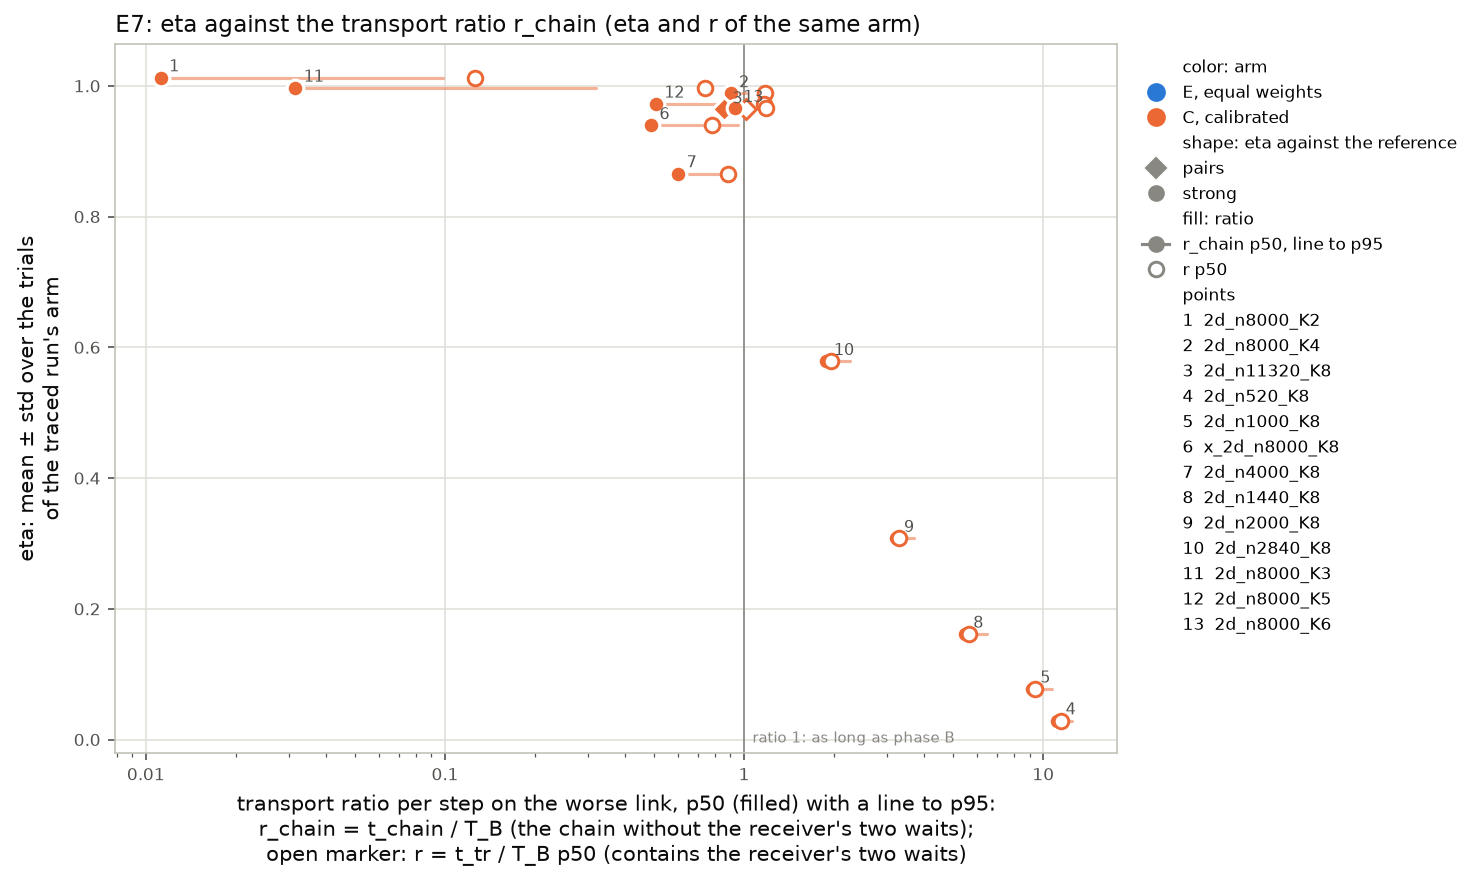

The data file committed next to this chart (first rows):
job, point, arm, solver, K, reference, trials, eta_mean, eta_std, eta_trial_min, eta_trial_max, eta_min_mean, eta_nodefrag_mean, eta_nodefrag_std, eta_min_nodefrag_mean, r_chain_p50, r_chain_p95, r_own_p50, r_own_p95, r_p50, r_p95, trace_status
e7_b2A_1694327, 2d_n8000_K2, C, rc2, 2, strong:cavity2d_n8000, 3, 1.013, 0.001385, 1.011, 1.014, 1.014, 1.015, 0.001321, 1.016, 0.01122, 0.09881, 0.01086, 0.09829, 0.1264, 0.2181, pass
e7_b2A_1694327, 2d_n8000_K4, C, rc2, 4, strong:cavity2d_n8000, 3, 0.9884, 0.0008849, 0.9874, 0.9889, 0.9975, 0.9962, 0.001116, 1.005, 0.9025, 1.015, 0.03057, 0.2255, 1.172, 1.269, pass
e7_b2A_1694327, 2d_n1440_k4_K4, C, rc2, 4, weak:cavity2d_n1440, 3, 0.8904, 0.03991, 0.8444, 0.9159, 0.8986, 0.899, 0.04058, 0.9075, , , , , , , 
e7_b2A_1694327, 2d_n2840_k2_K2, C, rc2, 2, weak:cavity2d_n2840, 3, 1.001, 0.001868, 0.9995, 1.003, 1.002, 1.004, 0.001511, 1.004, , , , , , , 
e7_b2A_1694327, 2d_n2840_k4_K4, C, rc2, 4, weak:cavity2d_n2840, 3, 0.9947, 0.001862, 0.9926, 0.9963, 1.003, 1.003, 0.0007943, 1.011, , , , , , , 
e7_b2A_1694327, 2d_n5640_k2_K2, C, rc2, 2, weak:cavity2d_n5640, 3, 1.015, 0.001831, 1.013, 1.016, 1.015, 1.017, 0.001865, 1.018, , , , , , , 
e7_b2A_1694327, 2d_n5640_k4_K4, C, rc2, 4, weak:cavity2d_n5640, 3, 1.01, 0.001587, 1.008, 1.011, 1.02, 1.018, 0.001152, 1.028, , , , , , , 
e7_b2B_1694328, 2d_n11320_K8, C, rc2, 8, pairs:cavity2d_n11320, 3, 0.9638, 0.0008227, 0.9629, 0.9645, 0.9689, 0.9785, 0.000863, 0.9837, 0.8579, 1.015, 0.06413, 0.09408, 1.018, 1.224, pass
e7_b2B_1694328, 2d_n520_K8, C, rc2, 8, strong:cavity2d_n520, 3, 0.02904, 0.000171, 0.02887, 0.02921, 0.02944, 0.02901, 0.0002083, 0.02936, 11.15, 12.47, 10.46, 11.49, 11.46, 12.95, pass
e7_b2B_1694328, 2d_n1000_K8, C, rc2, 8, strong:cavity2d_n1000, 3, 0.07761, 0.001618, 0.07618, 0.07937, 0.07845, 0.07808, 0.001573, 0.079, 9.169, 10.68, 8.529, 9.238, 9.406, 10.89, pass
e7_b2B_1694328, 2d_n1440_k8_K8, C, rc2, 8, weak:cavity2d_n1440, 3, 0.9019, 0.0006841, 0.9013, 0.9026, 0.9103, 0.9243, 0.0007203, 0.9331, , , , , , , 
e7_b2B_1694328, 2d_n2840_k8_K8, C, rc2, 8, weak:cavity2d_n2840, 3, 0.9822, 0.0004561, 0.9817, 0.9827, 0.9936, 1.001, 0.0008078, 1.012, , , , , , , 
e7_b2B_1694328, 2d_n5640_k8_K8, C, rc2, 8, weak:cavity2d_n5640, 3, 0.9983, 0.002893, 0.995, 1, 1.008, 1.016, 0.002981, 1.026, , , , , , , 
e7_b2B_1694328, x_2d_n8000_K8, C, rc2, 8, strong:cavity2d_n8000, 3, 0.9395, 0.001056, 0.9384, 0.9405, 0.9479, 0.9556, 0.000721, 0.9642, 0.4887, 0.952, 0.07953, 0.1744, 0.7828, 1.12, pass
e7_b2S_1695411, 2d_n4000_K8, C, rc2, 8, strong:cavity2d_n4000, 3, 0.8659, 0.002706, 0.8628, 0.868, 0.8745, 0.8831, 0.003245, 0.8918, 0.6028, 0.8901, 0.5542, 0.8128, 0.8857, 1.074, pass
e7_b2S_1695411, 2d_n1440_k2_K2, C, rc2, 2, weak:cavity2d_n1440, 5, 0.9256, 0.00704, 0.9146, 0.9336, 0.9267, 0.9275, 0.007754, 0.9285, , , , , , , 
e7_b2S_1695411, 2d_n1440_K8, C, rc2, 8, strong:cavity2d_n1440, 3, 0.1616, 0.001145, 0.1602, 0.1623, 0.1634, 0.1641, 0.001145, 0.1659, 5.473, 6.5, 5.102, 5.672, 5.629, 6.663, pass
e7_b2S_1695411, 2d_n2000_K8, C, rc2, 8, strong:cavity2d_n2000, 3, 0.3081, 0.004694, 0.3037, 0.313, 0.3112, 0.3109, 0.004748, 0.3141, 3.212, 3.697, 3.025, 3.347, 3.289, 3.833, pass
e7_b2S_1695411, 2d_n2840_K8, C, rc2, 8, strong:cavity2d_n2840, 3, 0.5787, 0.004688, 0.5741, 0.5834, 0.5834, 0.5907, 0.004994, 0.5957, 1.874, 2.262, 1.781, 2.048, 1.954, 2.348, pass
e7_b2S_1695411, 2d_n1440_k4_K4, C, rc2, 4, weak:cavity2d_n1440, 5, 0.9144, 0.004597, 0.9086, 0.9209, 0.9251, 0.9237, 0.003912, 0.9351, , , , , , , 
e7_b2S_1695411, 2d_n1440_k8_K8, C, rc2, 8, weak:cavity2d_n1440, 5, 0.9078, 0.001773, 0.9055, 0.9096, 0.9166, 0.9304, 0.001989, 0.9396, , , , , , , 
e7_b2T_1695731, 2d_n8000_K3, C, rc2, 3, strong:cavity2d_n8000, 3, 0.9969, 0.001246, 0.9955, 0.9977, 1.011, 1.002, 0.001108, 1.016, 0.03164, 0.3195, 0.02974, 0.3191, 0.7389, 1.005, pass
e7_b2T_1695731, 2d_n8000_K5, C, rc2, 5, strong:cavity2d_n8000, 3, 0.9725, 0.001393, 0.9717, 0.9741, 0.9868, 0.9829, 0.00127, 0.9974, 0.5077, 0.8477, 0.05883, 0.5258, 1.169, 1.299, pass
e7_b2T_1695731, 2d_n8000_K6, C, rc2, 6, strong:cavity2d_n8000, 3, 0.9659, 0.01064, 0.9572, 0.9778, 1.047, 0.9791, 0.01048, 1.062, 0.932, 1.039, 0.08703, 0.61, 1.18, 1.318, pass
e7_b2T_1695731, 2d_n8000_K7, C, rc2, 7, strong:cavity2d_n8000, 2, 0.948, 0.001901, 0.9466, 0.9493, 0.9959, 0.9628, 0.001654, 1.012, , , , , , , 
